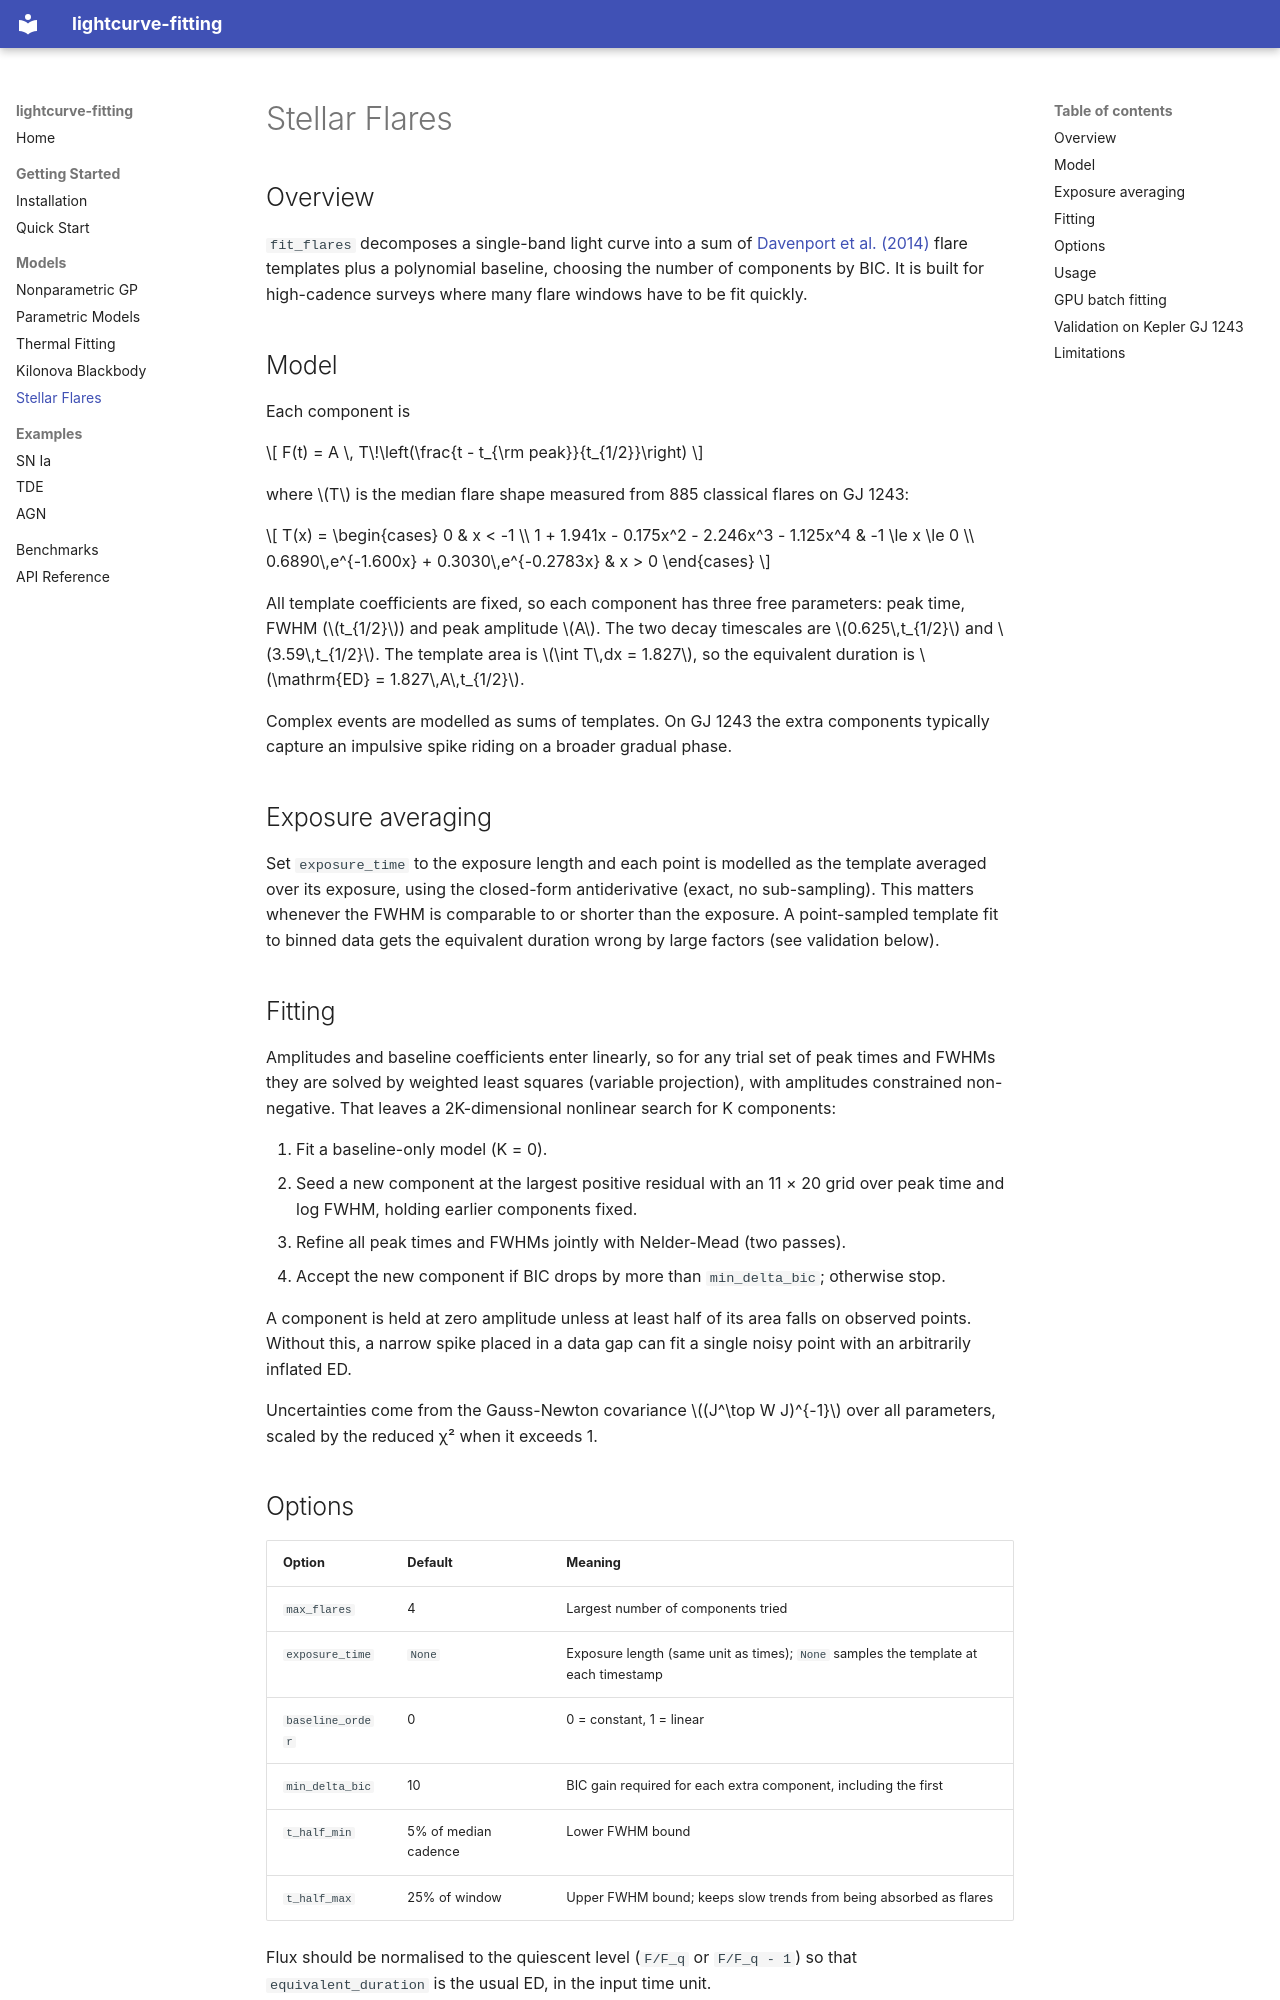

repository: boom-astro/lightcurve-fitting · page: models/flares/index.html · generator: mkdocs

# Stellar Flares

## Overview

`fit_flares` decomposes a single-band light curve into a sum of
[Davenport et al. (2014)](https://arxiv.org/abs/1411.3723) flare templates plus
a polynomial baseline, choosing the number of components by BIC. It is built
for high-cadence surveys where many flare windows have to be fit quickly.

## Model

Each component is

$$
F(t) = A \, T\!\left(\frac{t - t_{\rm peak}}{t_{1/2}}\right)
$$

where $T$ is the median flare shape measured from 885 classical flares on
GJ 1243:

$$
T(x) =
\begin{cases}
0 & x < -1 \\
1 + 1.941x - 0.175x^2 - 2.246x^3 - 1.125x^4 & -1 \le x \le 0 \\
0.6890\,e^{-1.600x} + 0.3030\,e^{-0.2783x} & x > 0
\end{cases}
$$

All template coefficients are fixed, so each component has three free
parameters: peak time, FWHM ($t_{1/2}$) and peak amplitude $A$. The two decay
timescales are $0.625\,t_{1/2}$ and $3.59\,t_{1/2}$. The template area is
$\int T\,dx = 1.827$, so the equivalent duration is
$\mathrm{ED} = 1.827\,A\,t_{1/2}$.

Complex events are modelled as sums of templates. On GJ 1243 the extra
components typically capture an impulsive spike riding on a broader gradual
phase.

## Exposure averaging

Set `exposure_time` to the exposure length and each point is modelled as the
template averaged over its exposure, using the closed-form antiderivative
(exact, no sub-sampling). This matters whenever the FWHM is comparable to or
shorter than the exposure. A point-sampled template fit to binned data gets the
equivalent duration wrong by large factors (see validation below).

## Fitting

Amplitudes and baseline coefficients enter linearly, so for any trial set of
peak times and FWHMs they are solved by weighted least squares (variable
projection), with amplitudes constrained non-negative. That leaves a
2K-dimensional nonlinear search for K components:

1. Fit a baseline-only model (K = 0).
2. Seed a new component at the largest positive residual with an 11 × 20 grid
   over peak time and log FWHM, holding earlier components fixed.
3. Refine all peak times and FWHMs jointly with Nelder-Mead (two passes).
4. Accept the new component if BIC drops by more than `min_delta_bic`;
   otherwise stop.

A component is held at zero amplitude unless at least half of its area falls on
observed points. Without this, a narrow spike placed in a data gap can fit a
single noisy point with an arbitrarily inflated ED.

Uncertainties come from the Gauss-Newton covariance $(J^\top W J)^{-1}$ over all
parameters, scaled by the reduced χ² when it exceeds 1.
